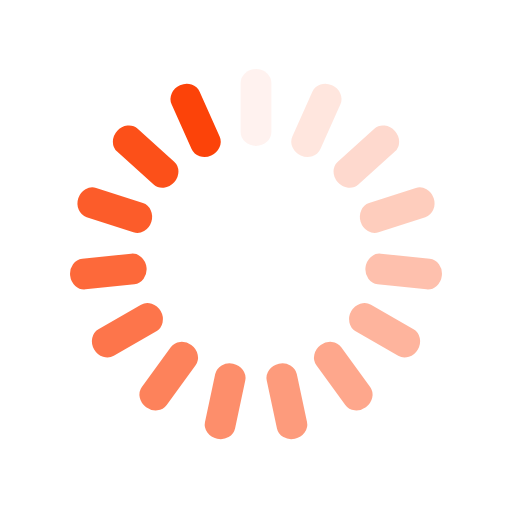
t = 0.00 s
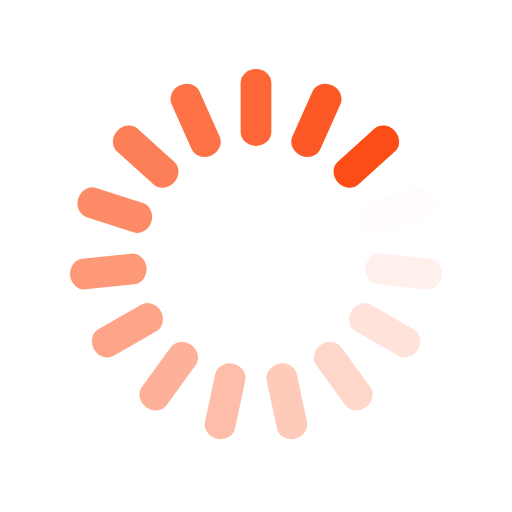
t = 0.33 s
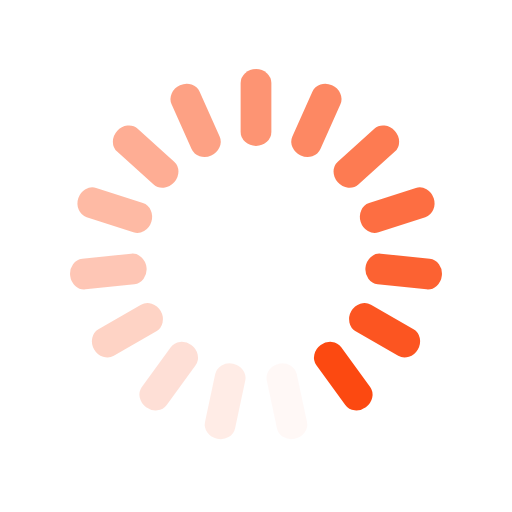
t = 0.65 s
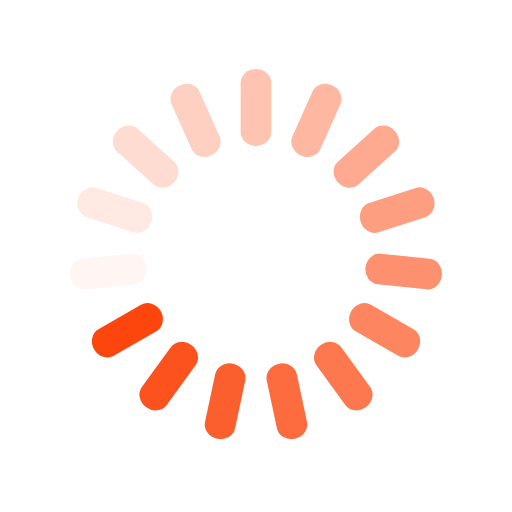
t = 0.98 s

The animated SVG that drew these frames (rendered in a browser with its animation timeline set to each time). Animation: 15 SMIL elements (animate=15); one cycle of 1.30 s, repeats indefinitely.

<svg class="lds-spinner" width="200px"  height="200px"  xmlns="http://www.w3.org/2000/svg" xmlns:xlink="http://www.w3.org/1999/xlink" viewBox="0 0 100 100" preserveAspectRatio="xMidYMid" style="background: none;"><g transform="rotate(0 50 50)">
  <rect x="47" y="13.5" rx="9.4" ry="2.7" width="6" height="15" fill="#fc4309">
    <animate attributeName="opacity" values="1;0" keyTimes="0;1" dur="1.3s" begin="-1.2133333333333334s" repeatCount="indefinite"></animate>
  </rect>
</g><g transform="rotate(24 50 50)">
  <rect x="47" y="13.5" rx="9.4" ry="2.7" width="6" height="15" fill="#fc4309">
    <animate attributeName="opacity" values="1;0" keyTimes="0;1" dur="1.3s" begin="-1.1266666666666667s" repeatCount="indefinite"></animate>
  </rect>
</g><g transform="rotate(48 50 50)">
  <rect x="47" y="13.5" rx="9.4" ry="2.7" width="6" height="15" fill="#fc4309">
    <animate attributeName="opacity" values="1;0" keyTimes="0;1" dur="1.3s" begin="-1.04s" repeatCount="indefinite"></animate>
  </rect>
</g><g transform="rotate(72 50 50)">
  <rect x="47" y="13.5" rx="9.4" ry="2.7" width="6" height="15" fill="#fc4309">
    <animate attributeName="opacity" values="1;0" keyTimes="0;1" dur="1.3s" begin="-0.9533333333333334s" repeatCount="indefinite"></animate>
  </rect>
</g><g transform="rotate(96 50 50)">
  <rect x="47" y="13.5" rx="9.4" ry="2.7" width="6" height="15" fill="#fc4309">
    <animate attributeName="opacity" values="1;0" keyTimes="0;1" dur="1.3s" begin="-0.8666666666666667s" repeatCount="indefinite"></animate>
  </rect>
</g><g transform="rotate(120 50 50)">
  <rect x="47" y="13.5" rx="9.4" ry="2.7" width="6" height="15" fill="#fc4309">
    <animate attributeName="opacity" values="1;0" keyTimes="0;1" dur="1.3s" begin="-0.78s" repeatCount="indefinite"></animate>
  </rect>
</g><g transform="rotate(144 50 50)">
  <rect x="47" y="13.5" rx="9.4" ry="2.7" width="6" height="15" fill="#fc4309">
    <animate attributeName="opacity" values="1;0" keyTimes="0;1" dur="1.3s" begin="-0.6933333333333334s" repeatCount="indefinite"></animate>
  </rect>
</g><g transform="rotate(168 50 50)">
  <rect x="47" y="13.5" rx="9.4" ry="2.7" width="6" height="15" fill="#fc4309">
    <animate attributeName="opacity" values="1;0" keyTimes="0;1" dur="1.3s" begin="-0.6066666666666667s" repeatCount="indefinite"></animate>
  </rect>
</g><g transform="rotate(192 50 50)">
  <rect x="47" y="13.5" rx="9.4" ry="2.7" width="6" height="15" fill="#fc4309">
    <animate attributeName="opacity" values="1;0" keyTimes="0;1" dur="1.3s" begin="-0.52s" repeatCount="indefinite"></animate>
  </rect>
</g><g transform="rotate(216 50 50)">
  <rect x="47" y="13.5" rx="9.4" ry="2.7" width="6" height="15" fill="#fc4309">
    <animate attributeName="opacity" values="1;0" keyTimes="0;1" dur="1.3s" begin="-0.43333333333333335s" repeatCount="indefinite"></animate>
  </rect>
</g><g transform="rotate(240 50 50)">
  <rect x="47" y="13.5" rx="9.4" ry="2.7" width="6" height="15" fill="#fc4309">
    <animate attributeName="opacity" values="1;0" keyTimes="0;1" dur="1.3s" begin="-0.3466666666666667s" repeatCount="indefinite"></animate>
  </rect>
</g><g transform="rotate(264 50 50)">
  <rect x="47" y="13.5" rx="9.4" ry="2.7" width="6" height="15" fill="#fc4309">
    <animate attributeName="opacity" values="1;0" keyTimes="0;1" dur="1.3s" begin="-0.26s" repeatCount="indefinite"></animate>
  </rect>
</g><g transform="rotate(288 50 50)">
  <rect x="47" y="13.5" rx="9.4" ry="2.7" width="6" height="15" fill="#fc4309">
    <animate attributeName="opacity" values="1;0" keyTimes="0;1" dur="1.3s" begin="-0.17333333333333334s" repeatCount="indefinite"></animate>
  </rect>
</g><g transform="rotate(312 50 50)">
  <rect x="47" y="13.5" rx="9.4" ry="2.7" width="6" height="15" fill="#fc4309">
    <animate attributeName="opacity" values="1;0" keyTimes="0;1" dur="1.3s" begin="-0.08666666666666667s" repeatCount="indefinite"></animate>
  </rect>
</g><g transform="rotate(336 50 50)">
  <rect x="47" y="13.5" rx="9.4" ry="2.7" width="6" height="15" fill="#fc4309">
    <animate attributeName="opacity" values="1;0" keyTimes="0;1" dur="1.3s" begin="0s" repeatCount="indefinite"></animate>
  </rect>
</g></svg>